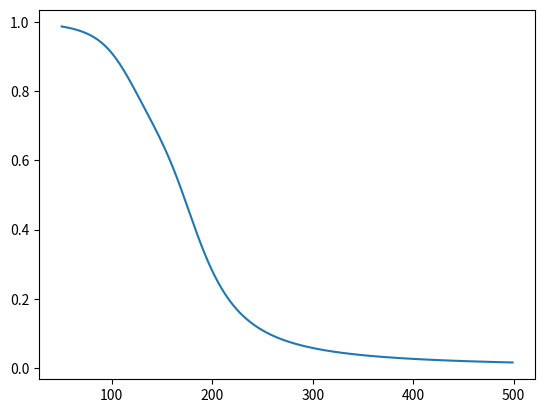

The matplotlib source for this figure:

import numpy as np
import matplotlib.pyplot as plt

def sigmoid(x):
    return 1.0/(1+ np.exp(-x))

def sigmoid_derivative(x):
    return x * (1.0 - x)

class NeuralNetwork:
    def __init__(self, x, y):
        self.input      = x
        self.weights1   = np.random.rand(self.input.shape[1],4) 
        self.weights2   = np.random.rand(4,1)                 
        self.y          = y
        self.output     = np.zeros(self.y.shape)

    def feedforward(self):
        self.layer1 = sigmoid(np.dot(self.input, self.weights1))
        self.output = sigmoid(np.dot(self.layer1, self.weights2))

    def backprop(self):
        # application of the chain rule to find derivative of the loss function with respect to weights2 and weights1
        d_weights2 = np.dot(self.layer1.T, (2*(self.y - self.output) * sigmoid_derivative(self.output)))
        d_weights1 = np.dot(self.input.T,  (np.dot(2*(self.y - self.output) * sigmoid_derivative(self.output), self.weights2.T) * sigmoid_derivative(self.layer1)))

        # update the weights with the derivative (slope) of the loss function
        self.weights1 += d_weights1
        self.weights2 += d_weights2

if __name__ == "__main__":
    X = np.array([[0,0,1],
                  [0,1,1],
                  [1,0,1],
                  [1,1,1]])
    y = np.array([[0],[1],[1],[0]])
    nn = NeuralNetwork(X,y)
    loss = []

    for i in range(500):
        nn.feedforward()
        nn.backprop()
        st = np.subtract(nn.output, y)
        loss.append(pow(st, 2).sum(axis=0))

    plt.plot([x for x in range(50,500)], loss[50:])
    plt.show()
    print(nn.output)

